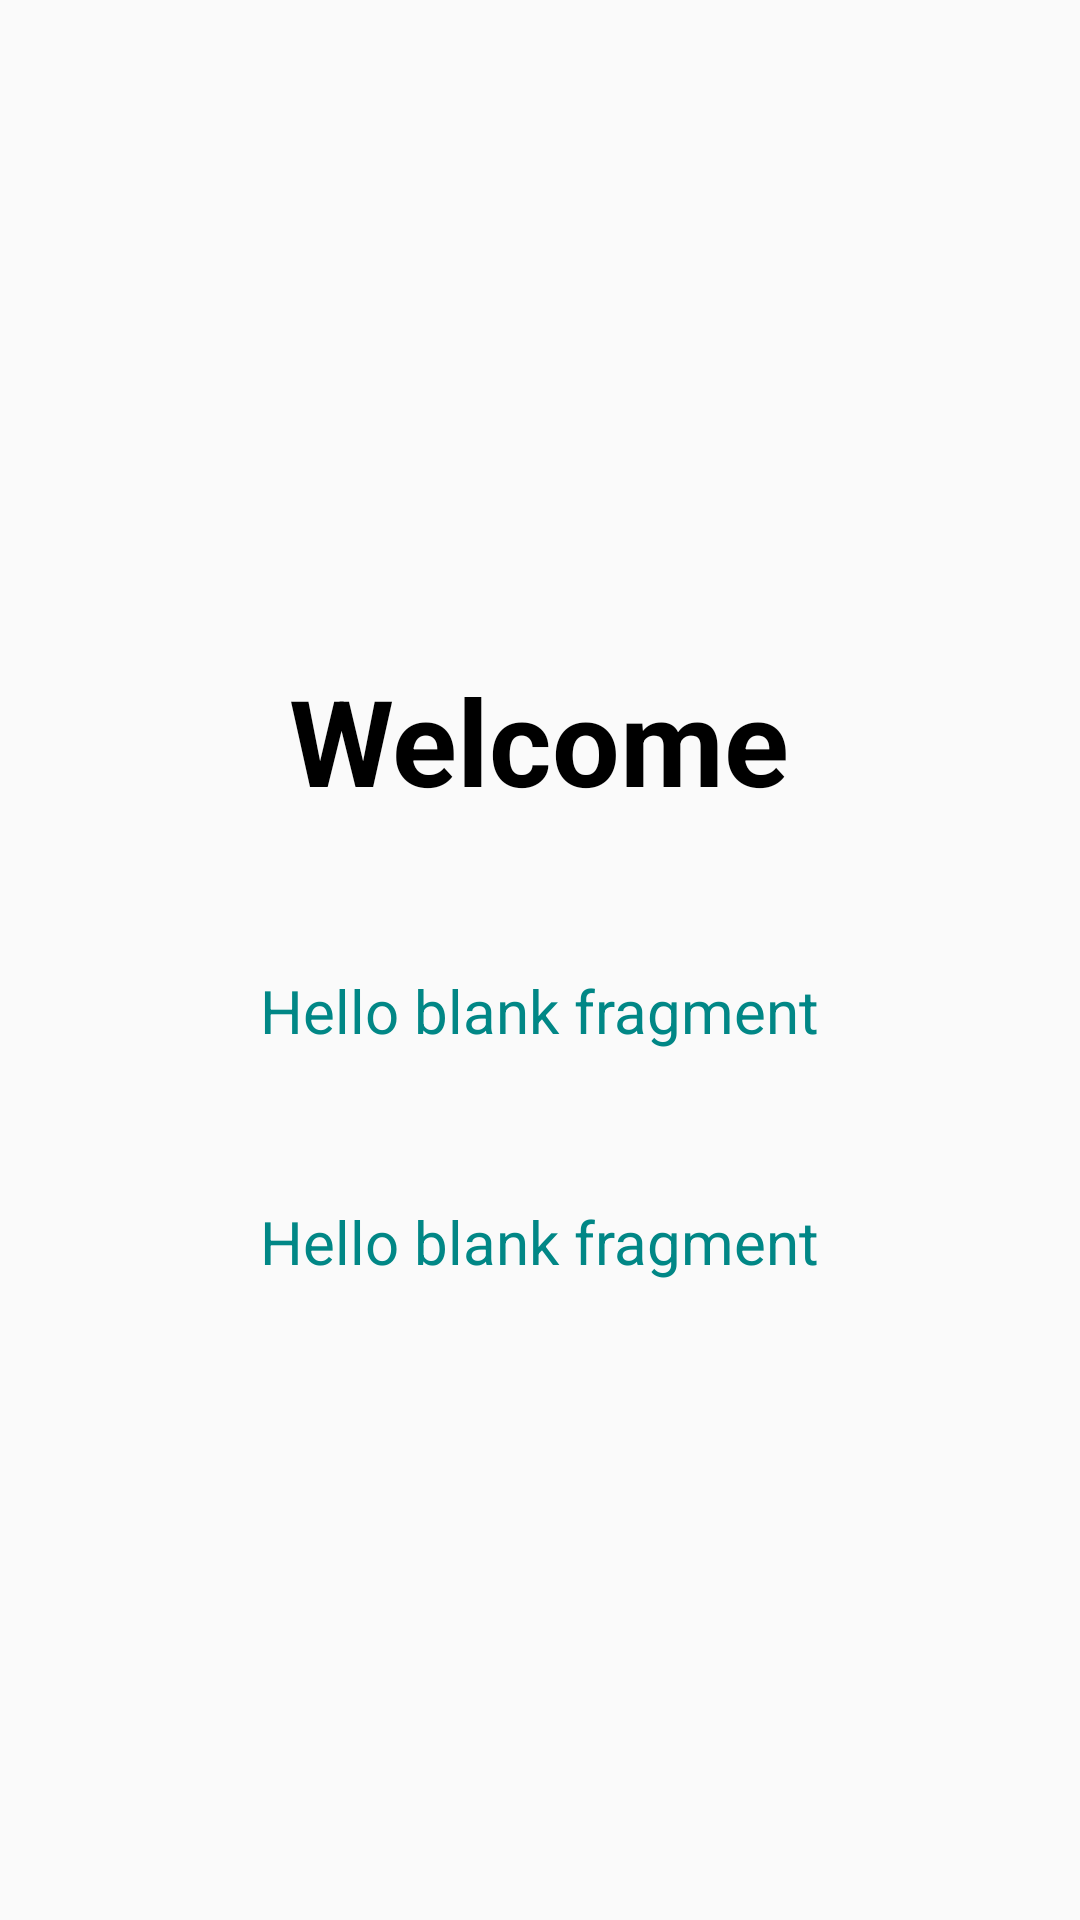

Reconstruct the res/layout file that produces this screen, plus the resources it refers to.
<!-- AndroidManifest.xml: application theme Theme.FragmentKt -->
<!-- res/layout/fragment_welcome.xml -->
<?xml version="1.0" encoding="utf-8"?>
<LinearLayout xmlns:android="http://schemas.android.com/apk/res/android"
    xmlns:tools="http://schemas.android.com/tools"
    android:layout_width="match_parent"
    android:layout_height="match_parent"
    android:padding="20dp"
    android:orientation="vertical"
    tools:context=".Fragment.WelcomeFragment">


    <TextView
        android:layout_marginTop="200dp"
        android:layout_width="wrap_content"
        android:layout_height="wrap_content"
        android:text="Welcome"
        android:layout_gravity="center"
        android:textColor="@color/black"
        android:textStyle="bold"
        android:textSize="40sp"/>


    <TextView
        android:layout_marginTop="50dp"
        android:layout_width="wrap_content"
        android:layout_height="wrap_content"
        android:text="@string/hello_blank_fragment"
        android:layout_gravity="center"
        android:id="@+id/FragWelcomeTvName"
        android:textColor="@color/teal_700"
        android:textSize="20sp"/>


    <TextView
        android:layout_marginTop="50dp"
        android:layout_width="wrap_content"
        android:layout_height="wrap_content"
        android:text="@string/hello_blank_fragment"
        android:layout_gravity="center"
        android:id="@+id/FragWelcomeTvEmail"
        android:textColor="@color/teal_700"
        android:textSize="20sp"/>










</LinearLayout>
<!-- resources referenced by this layout -->
<resources>
  <color name="black">#FF000000</color>
  <color name="teal_700">#FF018786</color>
  <string name="hello_blank_fragment">Hello blank fragment</string>
  <style name="Theme.FragmentKt" parent="Theme.MaterialComponents.Light.NoActionBar.Bridge">
          
          <item name="colorPrimary">@color/teal_700</item>
          <item name="colorPrimaryVariant">@color/teal_700</item>
          <item name="colorOnPrimary">@color/white</item>
          
          <item name="colorSecondary">@color/teal_200</item>
          <item name="colorSecondaryVariant">@color/teal_700</item>
          <item name="colorOnSecondary">@color/black</item>
          
          <item name="android:statusBarColor">?attr/colorPrimaryVariant</item>
          
      </style>
  <color name="white">#FFFFFFFF</color>
  <color name="teal_200">#FF03DAC5</color>
</resources>
